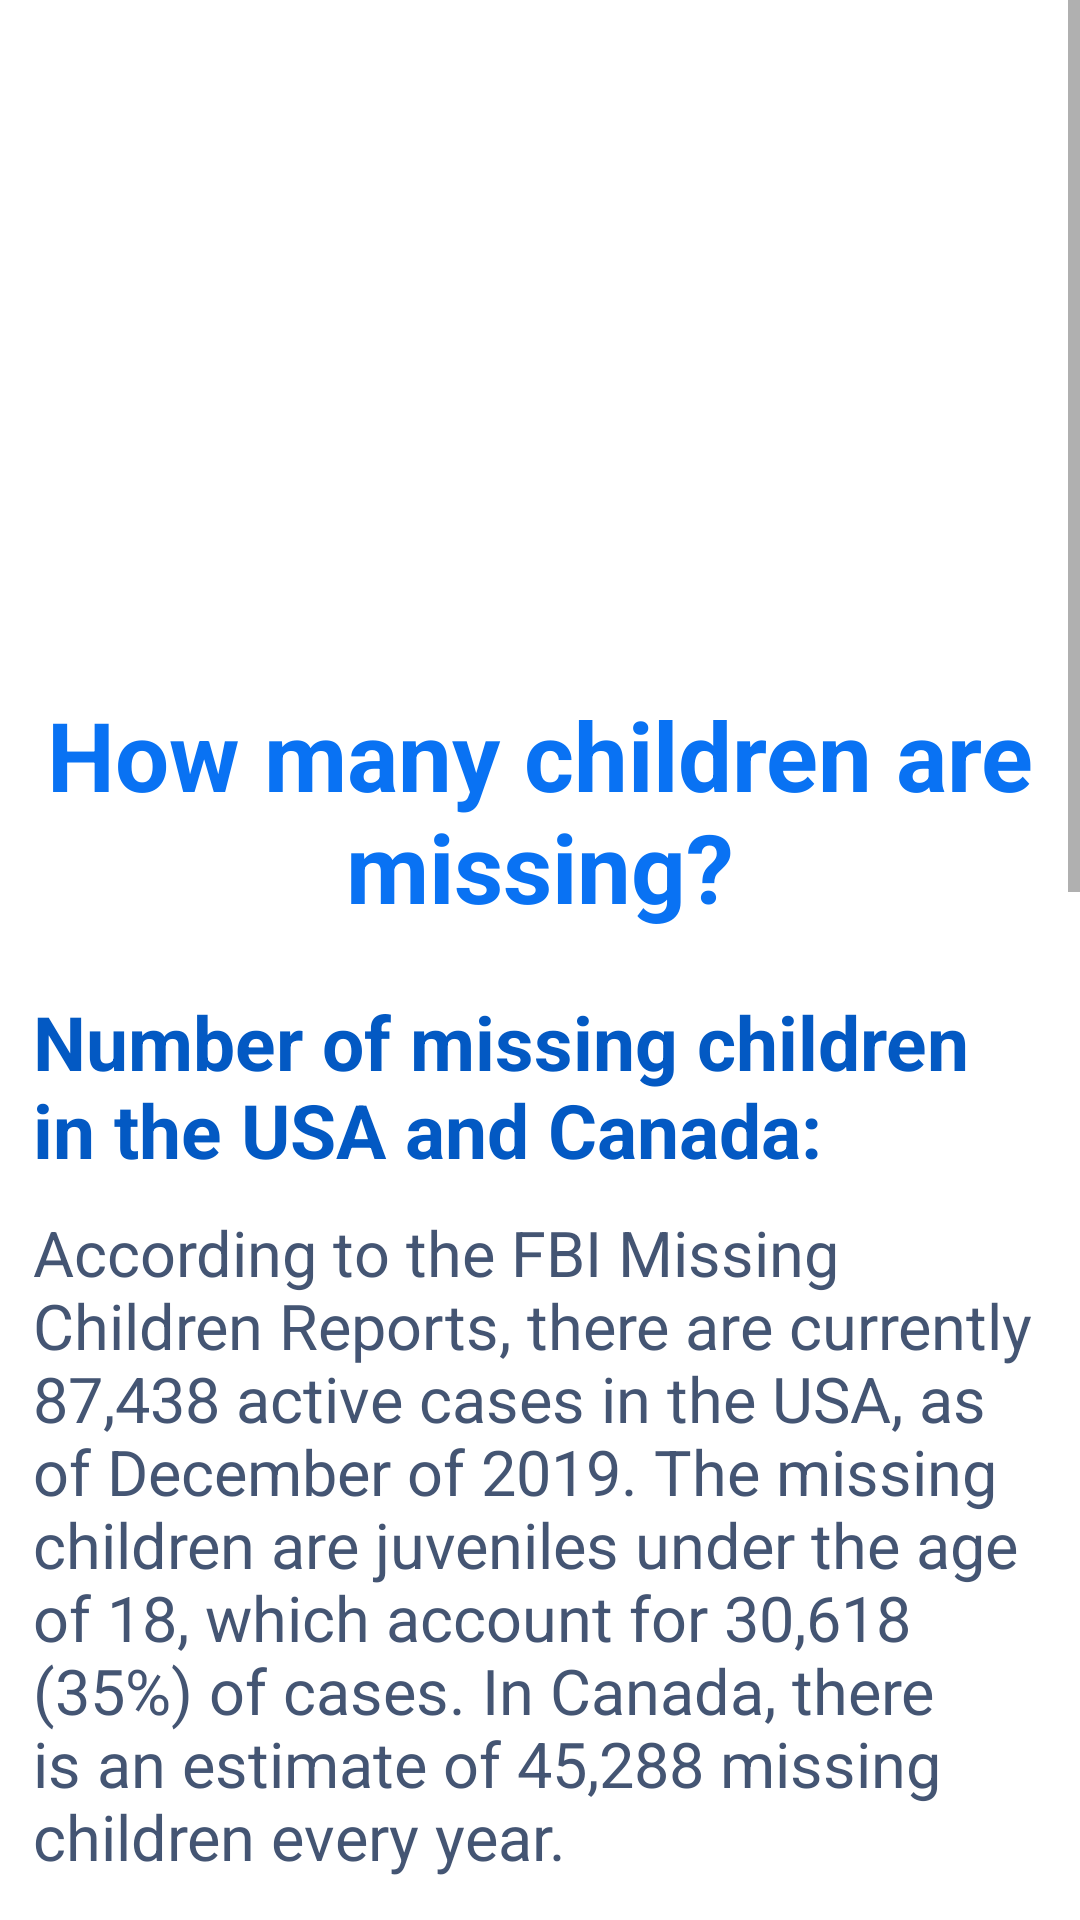

Reconstruct the res/layout file that produces this screen, plus the resources it refers to.
<!-- AndroidManifest.xml: application theme Theme.CareTracker -->
<!-- res/layout/activity_statistics.xml -->
<?xml version="1.0" encoding="utf-8"?>
<ScrollView
    xmlns:android="http://schemas.android.com/apk/res/android"
    xmlns:app="http://schemas.android.com/apk/res-auto"
    xmlns:tools="http://schemas.android.com/tools"
    android:layout_width="match_parent"
    android:layout_height="match_parent"
    tools:context=".StatisticsActivity">

    <androidx.constraintlayout.widget.ConstraintLayout
        android:layout_width="match_parent"
        android:layout_height="match_parent">


        <ImageView
            android:id="@+id/imageView3"
            android:layout_width="wrap_content"
            android:layout_height="210dp"
            app:layout_constraintEnd_toEndOf="parent"
            app:layout_constraintStart_toStartOf="parent"
            app:layout_constraintTop_toTopOf="parent"
            app:srcCompat="@drawable/stat" />

        <TextView
            android:id="@+id/stat_question"
            android:layout_width="0dp"
            android:layout_height="wrap_content"
            android:layout_marginTop="20dp"
            android:gravity="center"
            android:text="@string/stat_question"
            android:textColor="#0972f3"
            android:textSize="32sp"
            android:textStyle="bold"
            app:layout_constraintEnd_toEndOf="parent"
            app:layout_constraintStart_toStartOf="parent"
            app:layout_constraintTop_toBottomOf="@+id/imageView3" />

        <TextView
            android:id="@+id/stat_heading1"
            android:layout_width="0dp"
            android:layout_height="wrap_content"
            android:layout_marginHorizontal="11dp"
            android:layout_marginTop="20dp"
            android:text="@string/stat_heading1"
            android:textColor="#0359c3"
            android:textSize="25sp"
            android:textStyle="bold"
            app:layout_constraintEnd_toEndOf="parent"
            app:layout_constraintHorizontal_bias="0.5"
            app:layout_constraintStart_toStartOf="parent"
            app:layout_constraintTop_toBottomOf="@id/stat_question" />

        <TextView
            android:id="@+id/stat1"
            android:layout_width="0dp"
            android:layout_height="wrap_content"
            android:layout_marginHorizontal="11dp"
            android:layout_marginTop="10dp"
            android:text="@string/stat1"
            android:textColor="#445573"
            android:textSize="21sp"
            app:layout_constraintEnd_toEndOf="parent"
            app:layout_constraintHorizontal_bias="0.5"
            app:layout_constraintStart_toStartOf="parent"
            app:layout_constraintTop_toBottomOf="@id/stat_heading1" />

        <TextView
            android:id="@+id/stat_heading2"
            android:layout_width="0dp"
            android:layout_height="wrap_content"
            android:layout_marginHorizontal="11dp"
            android:layout_marginTop="20dp"
            android:text="@string/stat_heading2"
            android:textColor="#0359c3"
            android:textSize="25sp"
            android:textStyle="bold"
            app:layout_constraintEnd_toEndOf="parent"
            app:layout_constraintHorizontal_bias="0.5"
            app:layout_constraintStart_toStartOf="parent"
            app:layout_constraintTop_toBottomOf="@id/stat1" />

        <TextView
            android:id="@+id/stat2"
            android:layout_width="0dp"
            android:layout_height="wrap_content"
            android:layout_marginHorizontal="11dp"
            android:text="@string/stat2"
            android:textColor="#445573"
            android:textSize="21sp"
            app:layout_constraintEnd_toEndOf="parent"
            app:layout_constraintHorizontal_bias="0.5"
            app:layout_constraintStart_toStartOf="parent"
            app:layout_constraintTop_toBottomOf="@id/stat_heading2" />

        <TextView
            android:id="@+id/stat_heading3"
            android:layout_width="0dp"
            android:layout_height="wrap_content"
            android:layout_marginHorizontal="11dp"
            android:layout_marginTop="20dp"
            android:text="@string/stat_heading3"
            android:textColor="#0359c3"
            android:textSize="25sp"
            android:textStyle="bold"
            app:layout_constraintEnd_toEndOf="parent"
            app:layout_constraintHorizontal_bias="0.5"
            app:layout_constraintStart_toStartOf="parent"
            app:layout_constraintTop_toBottomOf="@id/stat2" />

        <TextView
            android:id="@+id/stat3"
            android:layout_width="0dp"
            android:layout_height="wrap_content"
            android:layout_marginTop="11dp"
            android:layout_marginHorizontal="11dp"
            android:text="@string/stat3"
            android:textColor="#445573"
            android:textSize="21sp"
            app:layout_constraintEnd_toEndOf="parent"
            app:layout_constraintHorizontal_bias="0.5"
            app:layout_constraintStart_toStartOf="parent"
            app:layout_constraintTop_toBottomOf="@id/stat_heading3"
            app:layout_constraintBottom_toBottomOf="parent"
            android:layout_marginBottom="80dp"/>


    </androidx.constraintlayout.widget.ConstraintLayout>
</ScrollView>
<!-- resources referenced by this layout -->
<resources>
  <string name="stat1">According to the FBI Missing Children Reports, there are currently 87,438 active cases in the USA, as of December of 2019. The missing children are juveniles under the age of 18, which account for 30,618 (35%) of cases. In Canada, there is an estimate of 45,288 missing children every year.</string>
  <string name="stat2">According to the European Comission and Missing Children Europe, more 250,000 children go missing in Europe every year (in Germany and the UK there are over 100,000 missing children reports every year). In 2019, as the latest report, there have been 55,284 calls related to missing children, which were answered by the hotlines across Europe.</string>
  <string name="stat3">According to the International Centre For Missing and Exploited Children, there are approximately between 20,000 and 200,000 missing children in China and Southeast Asia alone. It is believed that hundreds of thousands of children in Asia are being traded for labor or trafficking every single day.</string>
  <string name="stat_heading1">Number of missing children in the USA and Canada:</string>
  <string name="stat_heading2">Number of missing children in Europe :</string>
  <string name="stat_heading3">Number of missing children in Asia :</string>
  <string name="stat_question">How many children are missing?</string>
  <style name="Theme.CareTracker" parent="Theme.MaterialComponents.DayNight.DarkActionBar">
          
          <item name="colorPrimary">@color/purple_500</item>
          <item name="colorPrimaryVariant">@color/purple_700</item>
          <item name="colorOnPrimary">@color/white</item>
          
          <item name="colorSecondary">@color/teal_200</item>
          <item name="colorSecondaryVariant">@color/teal_700</item>
          <item name="colorOnSecondary">@color/black</item>
          
          <item name="android:statusBarColor">?attr/colorPrimaryVariant</item>
          
      </style>
  <color name="purple_500">#0E3BDF</color>
  <color name="purple_700">#FF3700B3</color>
  <color name="white">#FFFFFFFF</color>
  <color name="teal_200">#FF03DAC5</color>
  <color name="teal_700">#FF018786</color>
  <color name="black">#FF000000</color>
</resources>
